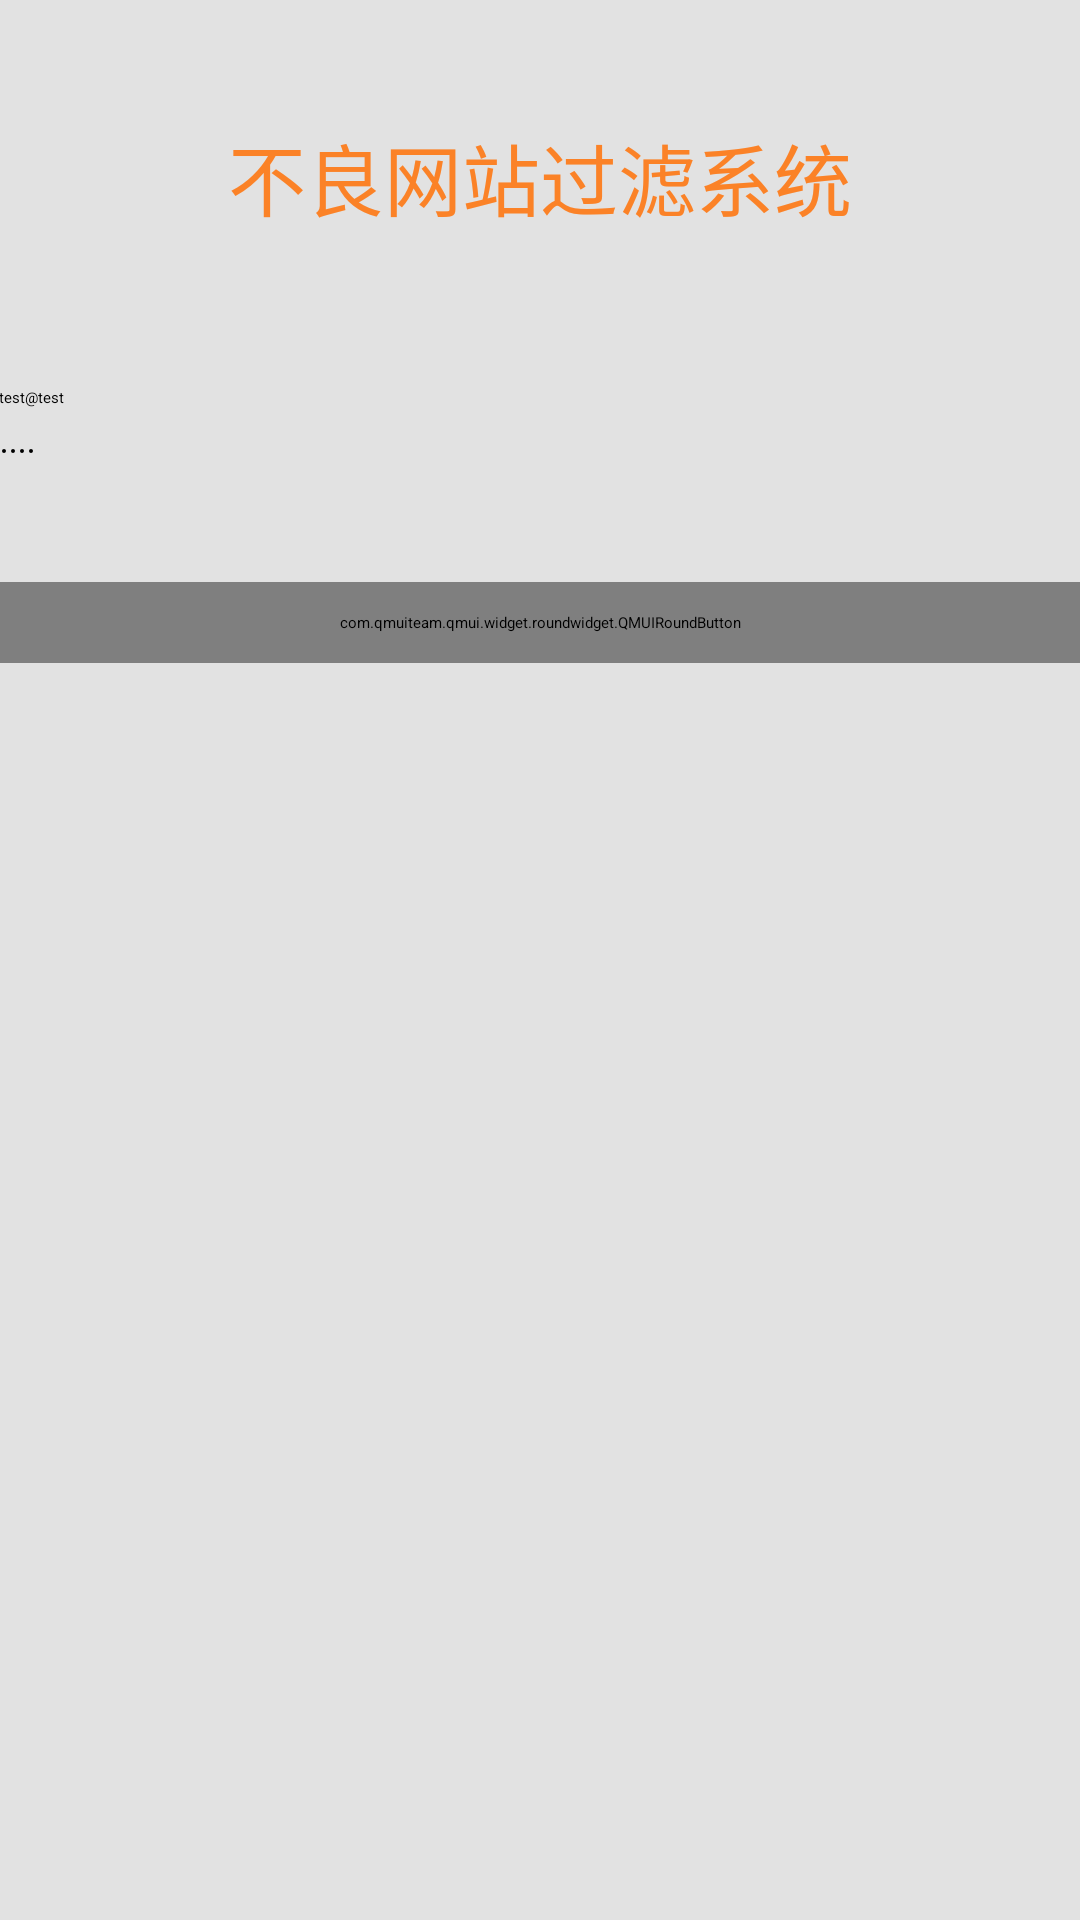

Layout XML and referenced resources for this Android screen:
<!-- AndroidManifest.xml: application theme AppTheme -->
<!-- res/layout/activity_login.xml -->
<LinearLayout xmlns:android="http://schemas.android.com/apk/res/android"
    xmlns:tools="http://schemas.android.com/tools"
    xmlns:app="http://schemas.android.com/apk/res-auto"
    android:layout_width="match_parent"
    android:layout_height="match_parent"
    android:gravity="center_horizontal"
    android:orientation="vertical"
    tools:context="edu.njupt.xfilter.LoginActivity">

    <TextView
        android:layout_width="wrap_content"
        android:layout_height="wrap_content"
        android:textSize="26sp"
        android:textColor="#fb8227"
        android:layout_margin="40dp"
        android:text="@string/app_name"/>

    <ScrollView
        android:id="@+id/login_form"
        android:layout_width="match_parent"
        android:layout_height="match_parent">

        <LinearLayout
            android:id="@+id/email_login_form"
            android:layout_width="match_parent"
            android:layout_height="wrap_content"
            android:paddingBottom="@dimen/activity_vertical_margin"
            android:paddingLeft="@dimen/activity_horizontal_margin"
            android:paddingRight="@dimen/activity_horizontal_margin"
            android:paddingTop="@dimen/activity_vertical_margin"
            android:orientation="vertical">

            <android.support.design.widget.TextInputLayout
                android:layout_width="match_parent"
                android:layout_height="wrap_content">

                <AutoCompleteTextView
                    android:id="@+id/email"
                    android:layout_width="match_parent"
                    android:layout_height="wrap_content"
                    android:hint="@string/prompt_email"
                    android:inputType="textEmailAddress"
                    android:maxLines="1"
                    android:text="test@test"
                    android:singleLine="true" />

            </android.support.design.widget.TextInputLayout>

            <android.support.design.widget.TextInputLayout
                android:layout_width="match_parent"
                android:layout_height="wrap_content">

                <EditText
                    android:id="@+id/password"
                    android:layout_width="match_parent"
                    android:layout_height="wrap_content"
                    android:hint="@string/prompt_password"
                    android:imeActionId="6"
                    android:imeActionLabel="@string/action_sign_in_short"
                    android:imeOptions="actionUnspecified"
                    android:inputType="textPassword"
                    android:maxLines="1"
                    android:singleLine="true"
                    android:text="1234"/>
            </android.support.design.widget.TextInputLayout>

            <com.qmuiteam.qmui.widget.roundwidget.QMUIRoundButton
                android:id="@+id/email_sign_in_button"
                android:paddingBottom="10dp"
                android:paddingLeft="16dp"
                android:paddingRight="16dp"
                android:paddingTop="10dp"
                android:layout_width="match_parent"
                android:layout_height="wrap_content"
                android:layout_marginTop="40dp"
                android:text="@string/action_sign_in"
                android:textStyle="bold"
                app:qmui_isRadiusAdjustBounds="true"/>

        </LinearLayout>
    </ScrollView>
</LinearLayout>
<!-- resources referenced by this layout -->
<resources>
  <string name="action_sign_in">登录或注册</string>
  <string name="action_sign_in_short">登录</string>
  <string name="app_name">不良网站过滤系统</string>
  <string name="prompt_email">Email</string>
  <string name="prompt_password">输入密码</string>
  <style name="AppTheme" parent="QMUI.Compat.NoActionBar">
          
          <item name="qmui_config_color_blue">@color/colorPrimary</item>
          <item name="qmui_topbar_title_color">@color/qmui_config_color_white</item>
          <item name="qmui_topbar_subtitle_color">@color/qmui_config_color_white</item>
          <item name="qmui_topbar_text_btn_color_state_list">@color/s_topbar_btn_color</item>
          <item name="qmui_topbar_height">48dp</item>
          <item name="qmui_topbar_image_btn_height">48dp</item>
          <item name="qmui_content_spacing_horizontal">20dp</item>
          <item name="qmui_content_padding_horizontal">@dimen/qmui_content_spacing_horizontal</item>
  
          <item name="QMUITopBarStyle">@style/QDTopBar</item>
          <item name="QMUIButtonStyle">@style/QDRadiusButton</item>
  
          
          <item name="colorPrimary">@color/colorPrimary</item>
          <item name="colorPrimaryDark">@color/colorPrimaryDark</item>
          <item name="colorAccent">@color/colorAccent</item>
          <item name="android:windowBackground">@color/colorBackground</item>
          <item name="android:colorBackground">@color/colorBackground</item>
      </style>
  <color name="colorPrimary">#3F51B5</color>
  <style name="QDTopBar" parent="QMUI.TopBar">
          <item name="qmui_topbar_bg_color">@color/colorPrimary</item>
      </style>
  <style name="QDRadiusButton" parent="QMUI.RoundButton">
          <item name="android:layout_height">40dp</item>
          <item name="android:layout_width">wrap_content</item>
          <item name="android:paddingLeft">?attr/qmui_content_spacing_horizontal</item>
          <item name="android:paddingRight">?attr/qmui_content_spacing_horizontal</item>
          <item name="qmui_backgroundColor">@color/colorAccent</item>
          <item name="qmui_borderWidth">0dp</item>
          <item name="android:textColor">@android:color/white</item>
          <item name="android:textSize">14sp</item>
          <item name="android:gravity">center</item>
      </style>
  <color name="colorPrimaryDark">#303F9F</color>
  <color name="colorAccent">#FF4081</color>
  <color name="colorBackground">#E2E2E2</color>
</resources>
